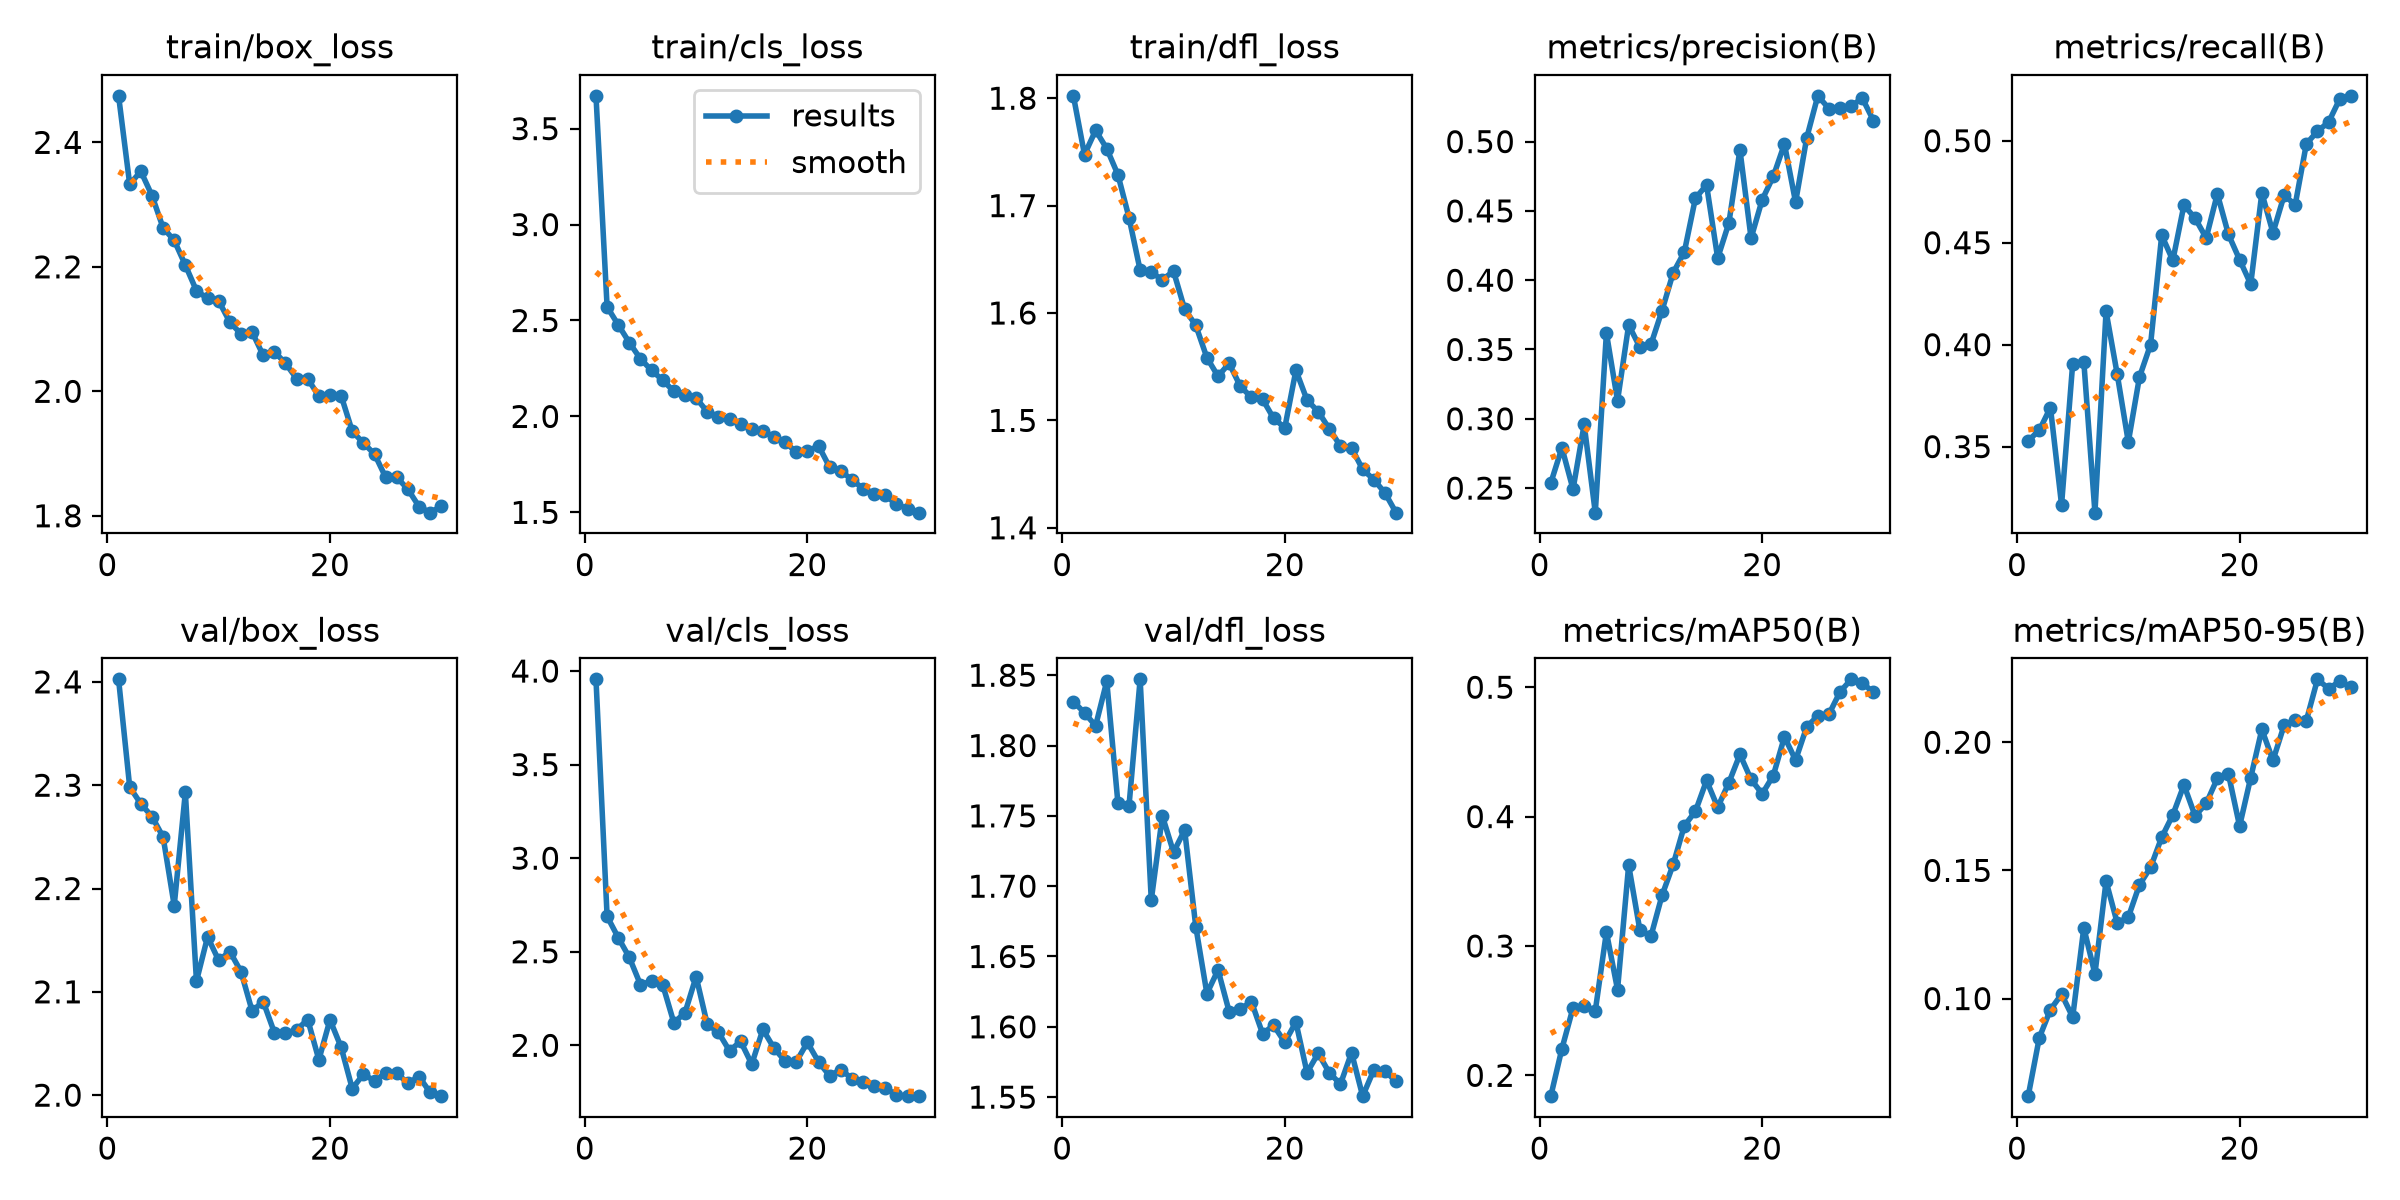

Data behind this chart, as committed beside it:
epoch, time, train/box_loss, train/cls_loss, train/dfl_loss, metrics/precision(B), metrics/recall(B), metrics/mAP50(B), metrics/mAP50-95(B), val/box_loss, val/cls_loss, val/dfl_loss, lr/pg0, lr/pg1, lr/pg2
1, 116.2, 2.475, 3.671, 1.802, 0.2536, 0.3529, 0.1839, 0.06192, 2.402, 3.956, 1.831, 0.0004716, 0.0004716, 0.0004716
2, 227.2, 2.333, 2.571, 1.748, 0.2791, 0.358, 0.2206, 0.08472, 2.298, 2.689, 1.823, 0.0009167, 0.0009167, 0.0009167
3, 338.9, 2.354, 2.477, 1.77, 0.2492, 0.3692, 0.2522, 0.0957, 2.282, 2.575, 1.814, 0.00133, 0.00133, 0.00133
4, 452.7, 2.315, 2.385, 1.753, 0.2959, 0.3215, 0.2538, 0.1017, 2.27, 2.469, 1.846, 0.001288, 0.001288, 0.001288
5, 650, 2.263, 2.3, 1.729, 0.2323, 0.3907, 0.2498, 0.09277, 2.25, 2.324, 1.759, 0.00124, 0.00124, 0.00124
6, 766.7, 2.242, 2.24, 1.689, 0.3619, 0.3916, 0.3107, 0.1276, 2.183, 2.344, 1.757, 0.001193, 0.001193, 0.001193
7, 979, 2.203, 2.189, 1.64, 0.313, 0.3176, 0.2663, 0.1096, 2.293, 2.323, 1.847, 0.001146, 0.001146, 0.001146
8, 1095, 2.162, 2.131, 1.638, 0.3677, 0.4163, 0.3625, 0.1458, 2.11, 2.12, 1.69, 0.001099, 0.001099, 0.001099
9, 1759, 2.149, 2.113, 1.631, 0.3518, 0.3856, 0.3125, 0.1295, 2.153, 2.174, 1.75, 0.001052, 0.001052, 0.001052
10, 1881, 2.145, 2.095, 1.639, 0.3536, 0.3523, 0.3075, 0.1317, 2.13, 2.367, 1.724, 0.001005, 0.001005, 0.001005
11, 1993, 2.111, 2.025, 1.604, 0.3781, 0.3841, 0.3392, 0.1444, 2.139, 2.112, 1.74, 0.0009574, 0.0009574, 0.0009574
12, 2332, 2.092, 1.999, 1.589, 0.4054, 0.4, 0.363, 0.1512, 2.12, 2.069, 1.671, 0.0009103, 0.0009103, 0.0009103
13, 2444, 2.095, 1.985, 1.558, 0.4203, 0.4537, 0.3928, 0.1629, 2.082, 1.971, 1.624, 0.0008631, 0.0008631, 0.0008631
14, 2633, 2.058, 1.961, 1.541, 0.4592, 0.4413, 0.4041, 0.1716, 2.09, 2.021, 1.64, 0.000816, 0.000816, 0.000816
15, 2748, 2.064, 1.937, 1.553, 0.4687, 0.4685, 0.4279, 0.1834, 2.061, 1.899, 1.611, 0.0007688, 0.0007688, 0.0007688
16, 2855, 2.045, 1.924, 1.532, 0.4159, 0.462, 0.4072, 0.1713, 2.06, 2.084, 1.613, 0.0007216, 0.0007216, 0.0007216
17, 3155, 2.02, 1.893, 1.521, 0.4411, 0.4523, 0.4261, 0.1761, 2.063, 1.985, 1.618, 0.0006745, 0.0006745, 0.0006745
18, 3268, 2.02, 1.867, 1.52, 0.4941, 0.4739, 0.4481, 0.1859, 2.073, 1.915, 1.595, 0.0006273, 0.0006273, 0.0006273
19, 3555, 1.993, 1.813, 1.502, 0.4303, 0.454, 0.4287, 0.1876, 2.034, 1.912, 1.601, 0.0005802, 0.0005802, 0.0005802
20, 3671, 1.995, 1.817, 1.493, 0.4581, 0.4417, 0.4176, 0.1673, 2.073, 2.015, 1.589, 0.000533, 0.000533, 0.000533
21, 3778, 1.993, 1.847, 1.547, 0.4749, 0.4297, 0.4318, 0.1862, 2.046, 1.912, 1.603, 0.0004859, 0.0004859, 0.0004859
22, 3881, 1.936, 1.735, 1.519, 0.4983, 0.4744, 0.4617, 0.205, 2.006, 1.837, 1.567, 0.0004387, 0.0004387, 0.0004387
23, 3992, 1.917, 1.717, 1.508, 0.4563, 0.4549, 0.4437, 0.1929, 2.02, 1.87, 1.581, 0.0003915, 0.0003915, 0.0003915
24, 4461, 1.899, 1.669, 1.492, 0.5027, 0.4732, 0.4693, 0.2066, 2.014, 1.822, 1.567, 0.0003444, 0.0003444, 0.0003444
25, 4567, 1.862, 1.624, 1.476, 0.533, 0.4687, 0.4779, 0.2088, 2.021, 1.806, 1.559, 0.0002972, 0.0002972, 0.0002972
26, 4673, 1.862, 1.598, 1.474, 0.5238, 0.4985, 0.4792, 0.2085, 2.021, 1.783, 1.582, 0.0002501, 0.0002501, 0.0002501
27, 4778, 1.843, 1.588, 1.454, 0.5243, 0.5047, 0.4965, 0.2245, 2.012, 1.773, 1.551, 0.0002029, 0.0002029, 0.0002029
28, 5251, 1.815, 1.543, 1.445, 0.5258, 0.5091, 0.5061, 0.2209, 2.018, 1.734, 1.569, 0.0001558, 0.0001558, 0.0001558
29, 5355, 1.805, 1.519, 1.433, 0.5313, 0.5205, 0.5033, 0.2238, 2.003, 1.728, 1.569, 0.0001086, 0.0001086, 0.0001086
30, 5459, 1.816, 1.498, 1.414, 0.5151, 0.522, 0.496, 0.2215, 1.999, 1.731, 1.561, 6.1447e-05, 6.1447e-05, 6.1447e-05
